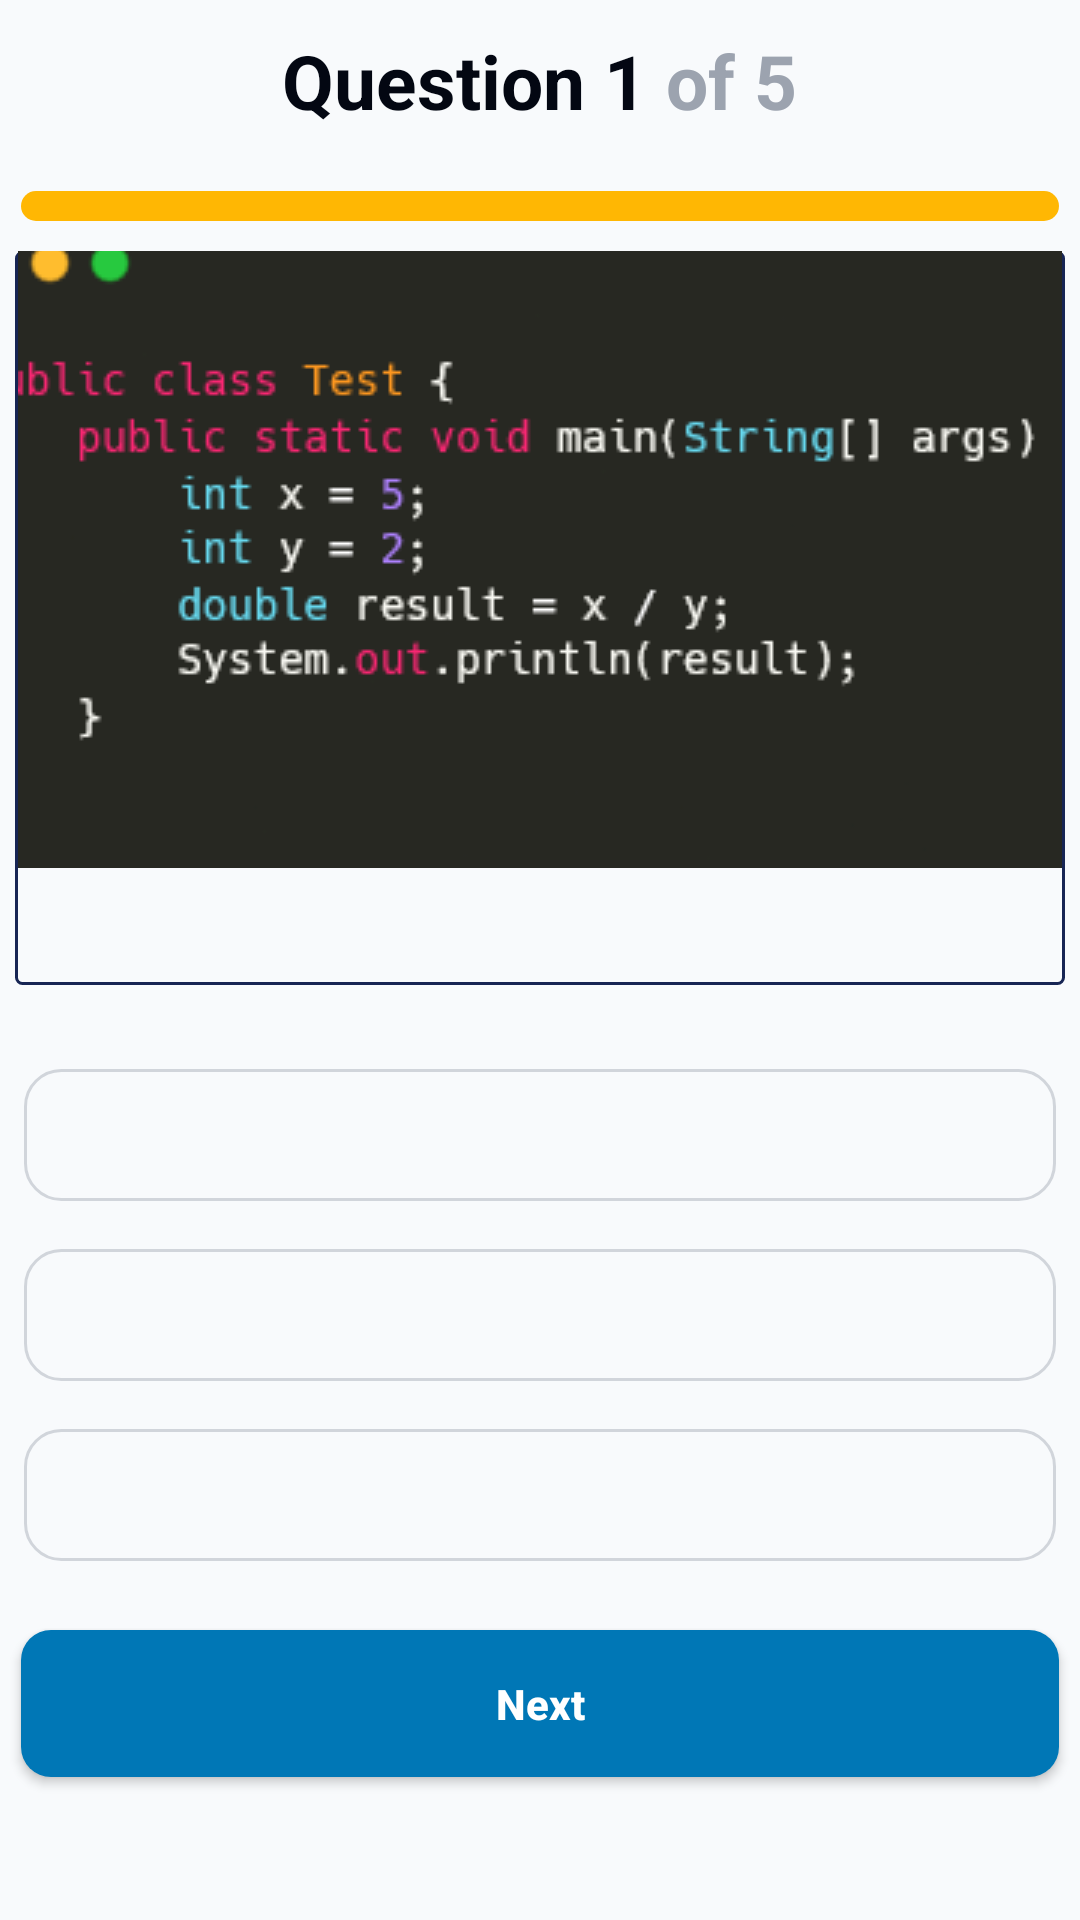

Write the Android layout XML for this screen, with the resource values it uses.
<!-- AndroidManifest.xml: application theme MyStyle -->
<!-- res/layout/activity_quiz.xml -->
<?xml version="1.0" encoding="utf-8"?>
<LinearLayout xmlns:android="http://schemas.android.com/apk/res/android"
    xmlns:app="http://schemas.android.com/apk/res-auto"
    xmlns:tools="http://schemas.android.com/tools"
    android:id="@+id/main"
    android:layout_width="match_parent"
    android:layout_height="match_parent"
    android:orientation="vertical"
    android:background="@color/lightGray"
    tools:context=".Quiz">

    <LinearLayout
        android:layout_width="match_parent"
        android:layout_height="wrap_content"
        android:orientation="horizontal"
        android:gravity="center_horizontal"
        android:layout_gravity="center"
        android:layout_marginHorizontal="5dp">
        <TextView
            android:id="@+id/tvCurrentQstInd"
            android:layout_width="wrap_content"
            android:layout_height="wrap_content"
            android:text="@string/question_1"
            style="@style/tvQst"
            />

        <TextView
            android:id="@+id/tvQstCount"
            android:layout_width="wrap_content"
            android:layout_height="wrap_content"
            android:text="@string/_5"
            android:textColor="@color/gray_400"
            android:textStyle="bold"
            style="@style/tvQst"
            />
    </LinearLayout>

    <ProgressBar
        android:id="@+id/progressBar"
        style="?android:attr/progressBarStyleHorizontal"
        android:layout_width="match_parent"
        android:layout_height="10dp"
        android:progressDrawable="@drawable/progress_drawable"
        android:max="100"
        android:progress="0"
        android:layout_marginHorizontal="7dp"
        android:layout_marginVertical="10dp"
        />

    <LinearLayout
        android:layout_width="match_parent"
        android:layout_height="wrap_content"
        android:orientation="vertical"
        style="@style/LLQst">

        <ImageView
            android:id="@+id/imageViewQst"
            style="@style/ImgQst"
            android:src="@drawable/q1" />

        <TextView
            android:id="@+id/TVQst"
            style="@style/tvQsts"
            />
    </LinearLayout>

    <RadioGroup
        android:id="@+id/rg"
        android:layout_width="match_parent"
        android:layout_height="wrap_content"
        android:orientation="vertical"
        android:gravity="center_horizontal"
        android:layout_marginTop="20dp">

        <RadioButton
            android:id="@+id/radioBtn1"
            style="@style/RoundedRadioButton"
            android:drawableEnd="@drawable/ic_checked_placeholder"
            android:layout_margin="8dp" />

        <RadioButton
            android:id="@+id/radioBtn2"
            style="@style/RoundedRadioButton"
            android:drawableEnd="@drawable/ic_checked_placeholder"
            android:layout_margin="8dp" />

        <RadioButton
            android:id="@+id/radioBtn3"
            style="@style/RoundedRadioButton"
            android:drawableEnd="@drawable/ic_checked_placeholder"
            android:layout_margin="8dp" />
    </RadioGroup>

    <Button
        android:id="@+id/bNext"
        android:layout_width="match_parent"
        android:layout_height="wrap_content"
        android:text="@string/next"
        style="@style/nextBtnStyle"
        android:drawableEnd="@drawable/ic_arrow_fixed"
        />

    <ImageView
        android:id="@+id/imageView3"
        android:layout_width="80dp"
        android:layout_height="80dp"
        android:layout_gravity="center"
        android:layout_marginTop="20dp"
        tools:srcCompat="@drawable/logo" />

</LinearLayout>
<!-- resources referenced by this layout -->
<resources>
  <color name="gray_400">#9ca3af</color>
  <color name="lightGray">#f8fafc</color>
  <!-- drawable ic_arrow_fixed (drawable) -->
  <?xml version="1.0" encoding="utf-8"?>
  <layer-list xmlns:android="http://schemas.android.com/apk/res/android" >
      <item
          android:drawable="@drawable/ic_arrow"
          android:width="20dp"
          android:height="20dp"
          />
  </layer-list>
  <!-- drawable ic_checked_placeholder (drawable) -->
  <?xml version="1.0" encoding="utf-8"?>
  <layer-list xmlns:android="http://schemas.android.com/apk/res/android">
      <item>
          <shape>
              <size android:width="20dp" android:height="20dp" />
              <solid android:color="@android:color/transparent" />
          </shape>
      </item>
  </layer-list>
  <string name="_5">\ of 5</string>
  <string name="next">Next</string>
  <string name="question_1">Question 1</string>
  <style name="ImgQst">
          <item name="android:layout_width">wrap_content</item>
          <item name="android:layout_height">wrap_content</item>
          <item name="android:layout_gravity">center</item>
          <item name="android:adjustViewBounds">true</item>
          <item name="android:scaleType">center</item>
      </style>
  <style name="LLQst">
          <item name="android:background">@drawable/ll_qst_border</item>
          <item name="android:layout_marginHorizontal" tools:targetApi="o">5dp</item>
      </style>
  <style name="tvQst" parent="Widget.AppCompat.TextView">
          <item name="android:layout_marginVertical" tools:targetApi="o">10dp</item>
          <item name="android:textColor">@color/gray_950</item>
          <item name="android:textSize">25sp</item>
          <item name="android:gravity">center</item>
          <item name="android:textStyle">bold</item>
      </style>
  <style name="tvQsts" parent="Widget.AppCompat.TextView">
          <item name="android:layout_width">wrap_content</item>
          <item name="android:layout_height">wrap_content</item>
          <item name="android:layout_gravity">center</item>
          <item name="android:layout_marginVertical" tools:targetApi="o">10dp</item>
          <item name="android:textColor">@color/gray_950</item>
      </style>
  <style name="MyStyle" parent="Theme.AppCompat.DayNight.DarkActionBar">
          <item name="colorPrimary">@color/colorPrimary</item>
          <item name="colorPrimaryDark">@color/colorPrimaryDark</item>
          <item name="colorAccent">@color/colorAccent</item>
  
      </style>
  <color name="colorAccent">#FFB703</color>
  <color name="colorAccent2">#FB8500</color>
  <!-- drawable ll_qst_border (drawable) -->
  <shape xmlns:android="http://schemas.android.com/apk/res/android"
      android:shape="rectangle">
  
      
      <solid android:color="@color/lightGray" />
  
      
      <stroke
          android:width="1dp"
          android:color="@color/blue_950" />
  
      
      <corners android:radius="2dp" />
  
  </shape>
  <!-- drawable rounded_radio_button (drawable) -->
  <shape xmlns:android="http://schemas.android.com/apk/res/android"
      android:shape="rectangle">
  
      
      <solid android:color="@android:color/transparent" />
  
      
      <stroke
          android:width="1dp"
          android:color="@color/gray_300" />
  
      
      <corners android:radius="12dp" />
  </shape>
  <color name="slate_950">#0f172a</color>
  <!-- drawable rounded_button (drawable) -->
  <?xml version="1.0" encoding="utf-8"?>
  <shape xmlns:android="http://schemas.android.com/apk/res/android"
      android:shape="rectangle">
  
      <solid android:color="@color/colorPrimary" />
  
      <corners android:radius="10dp" /> 
  
  </shape>
  <color name="colorPrimary">#0077B6</color>
  <color name="white">#FFFFFF</color>
  <color name="gray_950">#030712</color>
  <color name="colorPrimaryDark">#023E8A</color>
  <color name="blue_950">#172554</color>
  <color name="gray_300">#d1d5db</color>
</resources>
